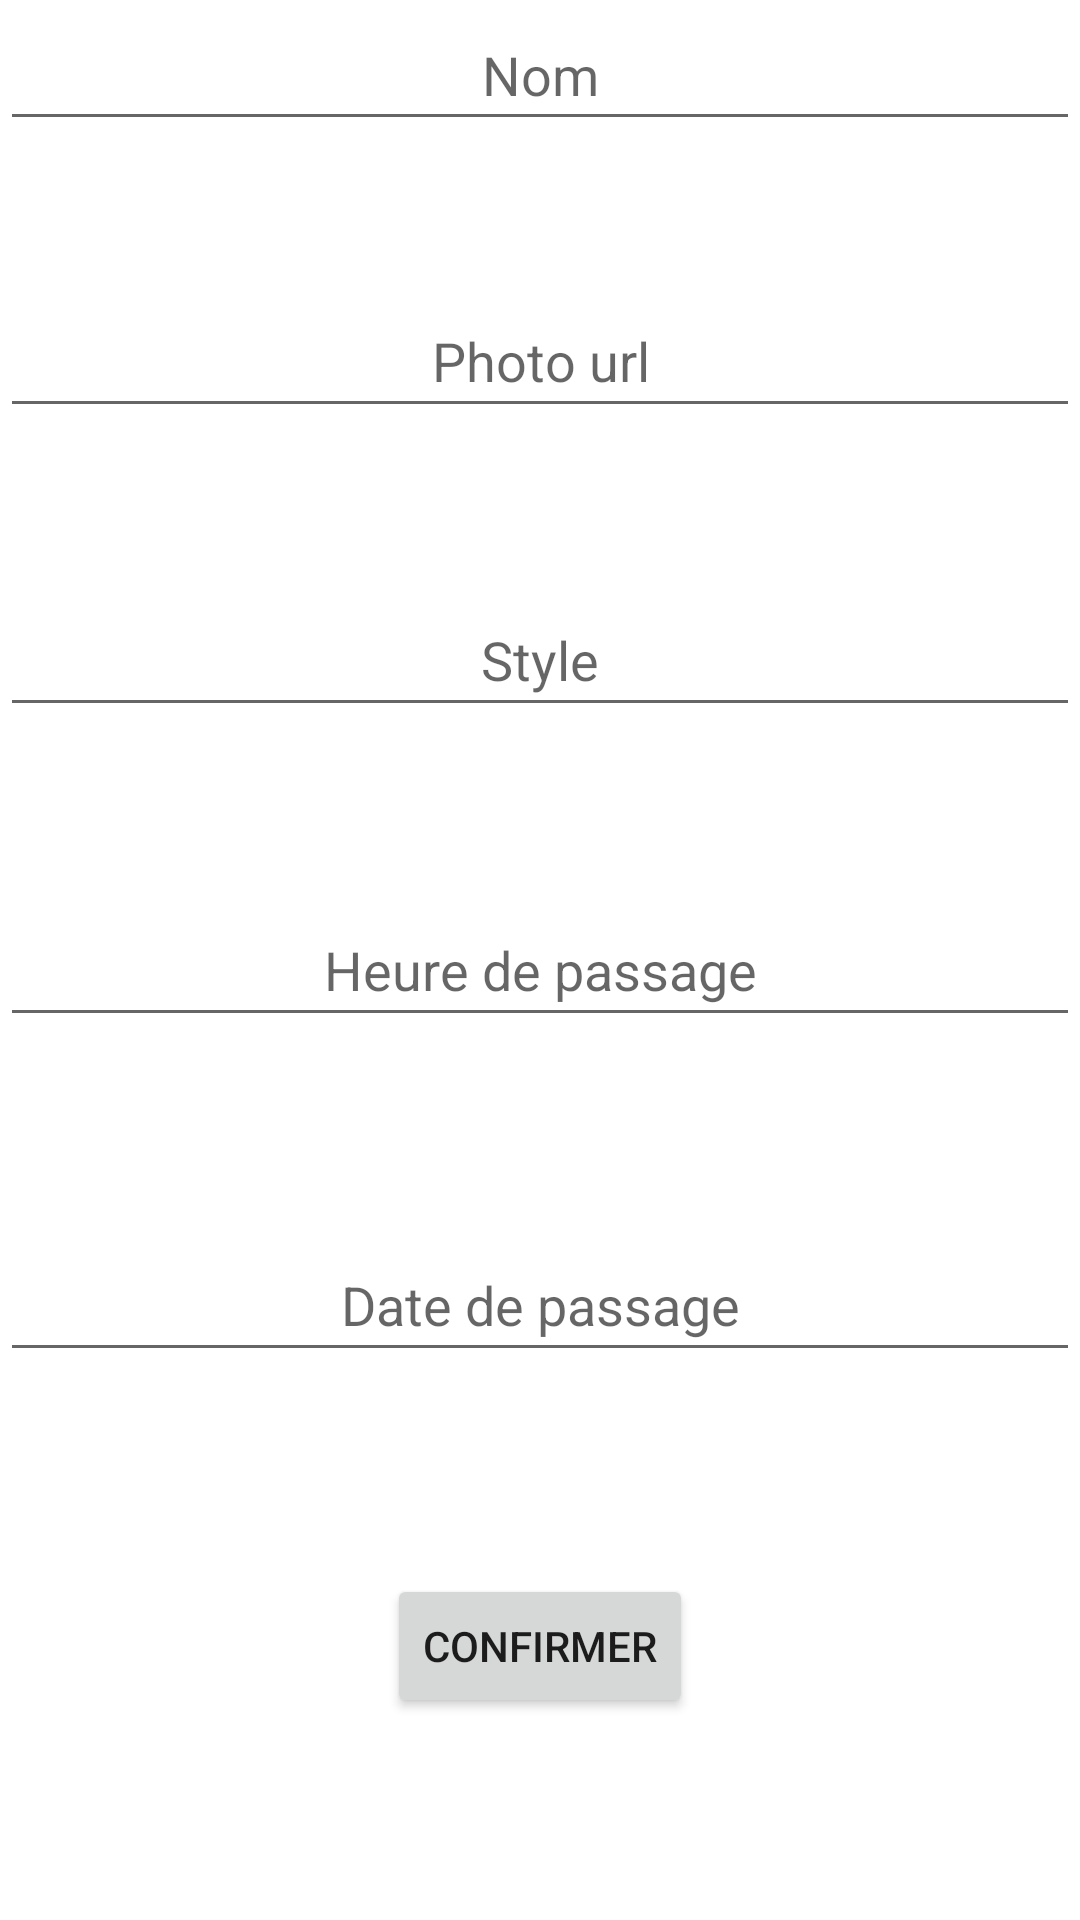

Layout XML and referenced resources for this Android screen:
<!-- AndroidManifest.xml: application theme Theme.ProjetFestivalv2 -->
<!-- res/layout/activity_ajouter_artiste.xml -->
<?xml version="1.0" encoding="utf-8"?>
<androidx.constraintlayout.widget.ConstraintLayout xmlns:android="http://schemas.android.com/apk/res/android"
    xmlns:app="http://schemas.android.com/apk/res-auto"
    xmlns:tools="http://schemas.android.com/tools"
    android:layout_width="match_parent"
    android:layout_height="match_parent"
    tools:context=".ModifArtisteActivity">

    <EditText
        android:id="@+id/modifNom"
        android:layout_width="0dp"
        android:layout_height="wrap_content"
        android:layout_marginTop="10dp"
        android:ems="10"
        android:hint="Nom"
        android:inputType="textPersonName"
        android:minHeight="48dp"
        android:textAlignment="center"
        app:layout_constraintBottom_toBottomOf="parent"
        app:layout_constraintEnd_toEndOf="parent"
        app:layout_constraintHorizontal_bias="0.497"
        app:layout_constraintStart_toStartOf="parent"
        app:layout_constraintTop_toTopOf="@+id/textView6"
        app:layout_constraintVertical_bias="0.092" />

    <EditText
        android:id="@+id/modifPhoto"
        android:layout_width="0dp"
        android:textAlignment="center"
        android:layout_height="wrap_content"
        android:layout_marginTop="10dp"
        android:ems="10"
        android:hint="Photo url"
        android:inputType="textPersonName"
        android:minHeight="48dp"
        app:layout_constraintBottom_toBottomOf="parent"
        app:layout_constraintEnd_toEndOf="parent"
        app:layout_constraintStart_toStartOf="parent"
        app:layout_constraintTop_toBottomOf="@+id/modifNom"
        app:layout_constraintVertical_bias="0.07" />

    <EditText
        android:id="@+id/modifStyle"
        android:layout_width="0dp"
        android:textAlignment="center"
        android:layout_height="wrap_content"
        android:layout_marginTop="10dp"
        android:ems="10"
        android:hint="Style"
        android:inputType="textPersonName"
        android:minHeight="48dp"
        app:layout_constraintBottom_toBottomOf="parent"
        app:layout_constraintEnd_toEndOf="parent"
        app:layout_constraintStart_toStartOf="parent"
        app:layout_constraintTop_toBottomOf="@+id/modifPhoto"
        app:layout_constraintVertical_bias="0.095" />

    <EditText
        android:id="@+id/modifHP"
        android:layout_width="0dp"
        android:textAlignment="center"
        android:layout_height="wrap_content"
        android:layout_marginTop="10dp"
        android:ems="10"
        android:hint="Heure de passage"
        android:inputType="textPersonName"
        android:minHeight="48dp"
        app:layout_constraintBottom_toBottomOf="parent"
        app:layout_constraintEnd_toEndOf="parent"
        app:layout_constraintStart_toStartOf="parent"
        app:layout_constraintTop_toBottomOf="@+id/modifStyle"
        app:layout_constraintVertical_bias="0.134" />

    <EditText
        android:id="@+id/modifDP"
        android:layout_width="0dp"
        android:textAlignment="center"
        android:layout_height="wrap_content"
        android:layout_marginTop="10dp"
        android:ems="10"
        android:hint="Date de passage"
        android:inputType="textPersonName"
        android:minHeight="48dp"
        app:layout_constraintBottom_toBottomOf="parent"
        app:layout_constraintEnd_toEndOf="parent"
        app:layout_constraintStart_toStartOf="parent"
        app:layout_constraintTop_toBottomOf="@+id/modifHP"
        app:layout_constraintVertical_bias="0.227" />

    <Button
        android:id="@+id/button3"
        android:layout_width="wrap_content"
        android:layout_height="wrap_content"
        android:text="Confirmer"
        app:layout_constraintBottom_toBottomOf="parent"
        app:layout_constraintEnd_toEndOf="parent"
        app:layout_constraintStart_toStartOf="parent"
        app:layout_constraintTop_toBottomOf="@+id/modifDP" />

    <TextView
        android:id="@+id/textView6"
        android:layout_width="0dp"
        android:layout_height="wrap_content"
        android:layout_marginBottom="684dp"
        android:text="Ajout Artiste"
        android:textAlignment="center"
        android:textSize="20sp"
        android:textStyle="bold|italic"
        app:layout_constraintBottom_toBottomOf="parent"
        app:layout_constraintEnd_toEndOf="parent"
        app:layout_constraintHorizontal_bias="0.0"
        app:layout_constraintStart_toStartOf="parent" />
</androidx.constraintlayout.widget.ConstraintLayout>
<!-- resources referenced by this layout -->
<resources>
  <style name="Theme.ProjetFestivalv2" parent="Theme.MaterialComponents.DayNight.DarkActionBar">
          
          <item name="colorPrimary">@color/purple_500</item>
          <item name="colorPrimaryVariant">@color/purple_700</item>
          <item name="colorOnPrimary">@color/white</item>
          
          <item name="colorSecondary">@color/teal_200</item>
          <item name="colorSecondaryVariant">@color/teal_700</item>
          <item name="colorOnSecondary">@color/black</item>
          
          <item name="android:statusBarColor" tools:targetApi="l">?attr/colorPrimaryVariant</item>
          
      </style>
  <!-- not gathered from this repository: default colours our renderer supplied (Android Studio template values) -->
  <color name="purple_500">#FF6200EE</color>
  <color name="purple_700">#FF3700B3</color>
  <color name="teal_200">#FF03DAC5</color>
  <color name="teal_700">#FF018786</color>
  <color name="black">#FF000000</color>
  <color name="white">#FFFFFFFF</color>
</resources>
